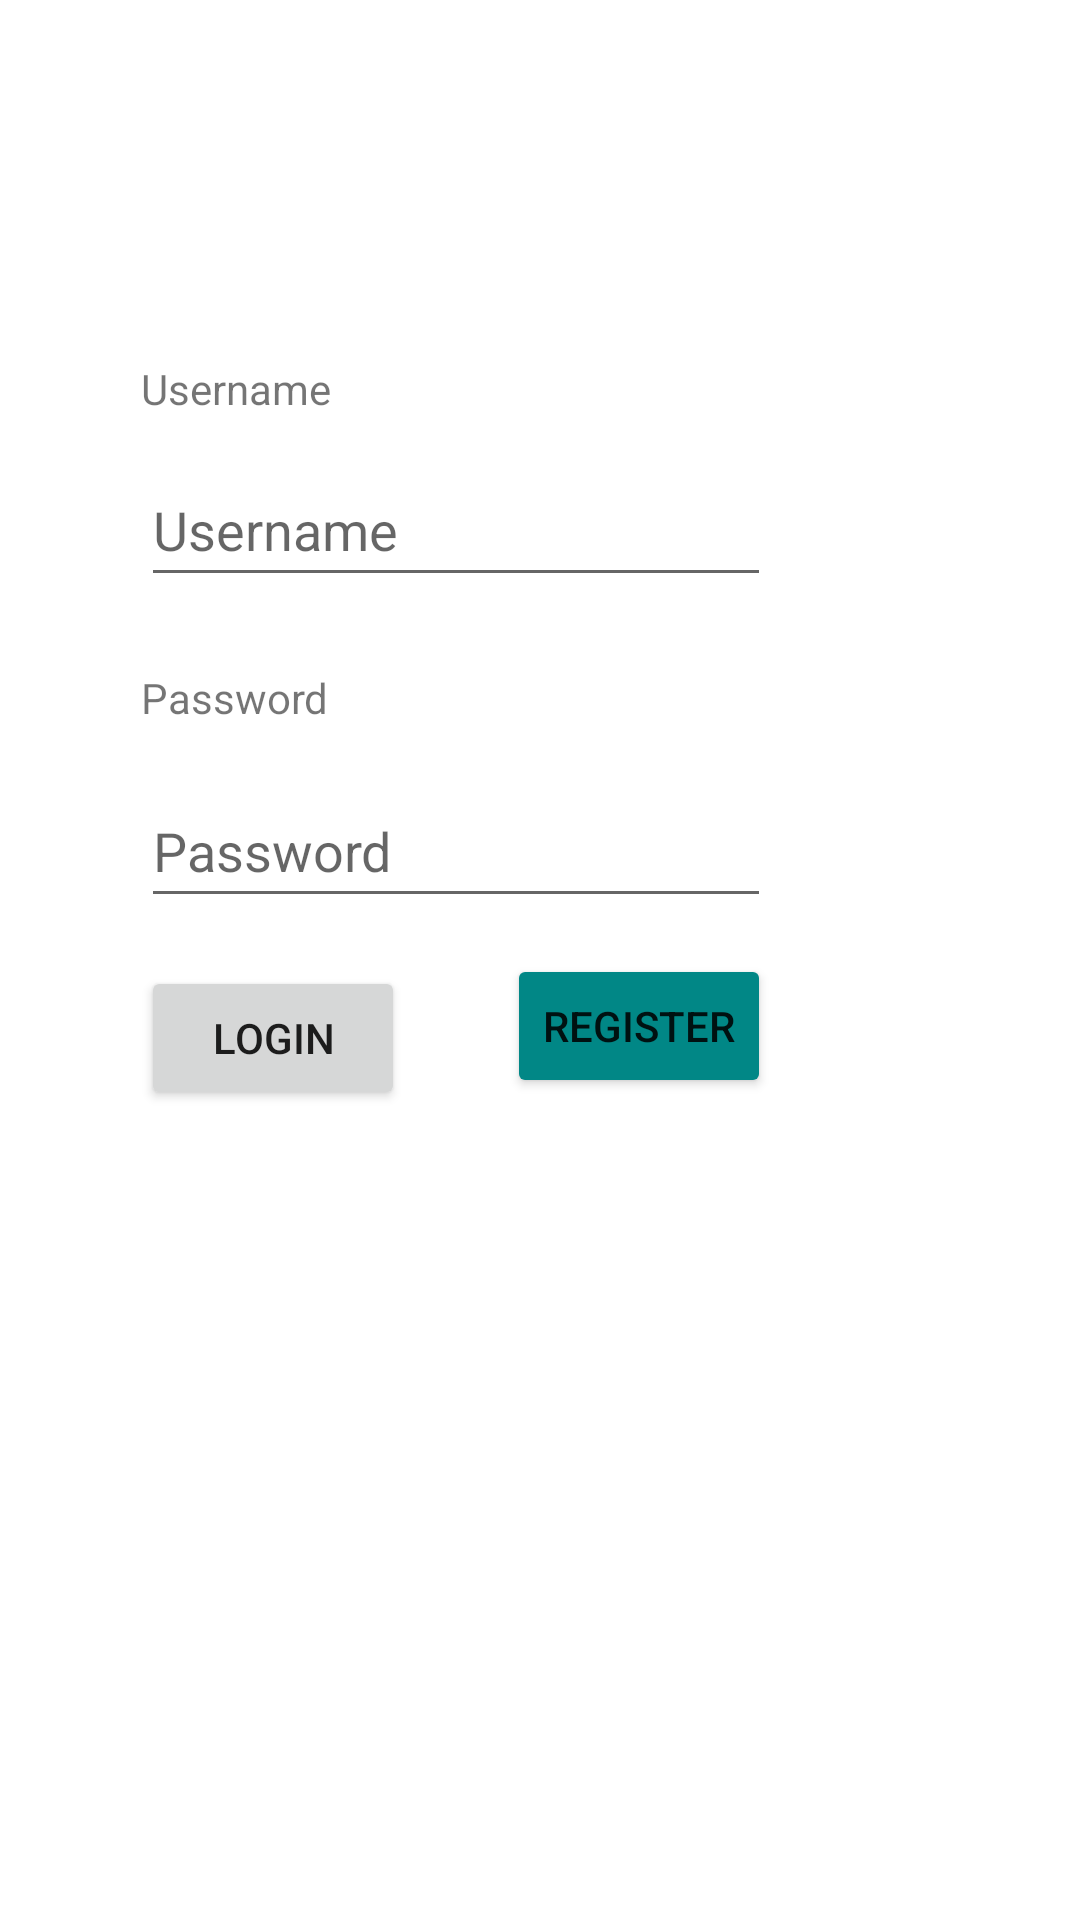

Reconstruct the res/layout file that produces this screen, plus the resources it refers to.
<!-- AndroidManifest.xml: application theme Theme.TradingApp -->
<!-- res/layout/activity_login_app.xml -->
<?xml version="1.0" encoding="utf-8"?>
<androidx.constraintlayout.widget.ConstraintLayout xmlns:android="http://schemas.android.com/apk/res/android"
    xmlns:app="http://schemas.android.com/apk/res-auto"
    xmlns:tools="http://schemas.android.com/tools"
    android:layout_width="match_parent"
    android:layout_height="match_parent"
    tools:context=".LoginApp">

    <TextView
        android:id="@+id/username"
        android:layout_width="wrap_content"
        android:layout_height="wrap_content"
        android:layout_marginTop="120dp"
        android:text="@string/username_text"
        app:layout_constraintEnd_toEndOf="parent"
        app:layout_constraintHorizontal_bias="0.158"
        app:layout_constraintStart_toStartOf="parent"
        app:layout_constraintTop_toTopOf="parent" />

    <EditText
        android:id="@+id/usernameInput"
        android:layout_width="wrap_content"
        android:layout_height="wrap_content"
        android:layout_marginTop="12dp"
        android:autofillHints="username"
        android:ems="10"
        android:hint="@string/username_text"
        android:inputType="textPersonName"
        android:minHeight="48dp"
        app:layout_constraintEnd_toEndOf="parent"
        app:layout_constraintHorizontal_bias="0.0"
        app:layout_constraintStart_toStartOf="@+id/username"
        app:layout_constraintTop_toBottomOf="@+id/username" />

    <TextView
        android:id="@+id/password"
        android:layout_width="wrap_content"
        android:layout_height="wrap_content"
        android:layout_marginTop="24dp"
        android:text="@string/password_text"
        app:layout_constraintEnd_toEndOf="parent"
        app:layout_constraintHorizontal_bias="0.158"
        app:layout_constraintStart_toStartOf="parent"
        app:layout_constraintTop_toBottomOf="@+id/usernameInput" />

    <EditText
        android:id="@+id/passwordInput"
        android:layout_width="wrap_content"
        android:layout_height="wrap_content"
        android:layout_marginTop="16dp"
        android:autofillHints="password"
        android:ems="10"
        android:hint="@string/password_text"
        android:inputType="textPassword"
        android:minHeight="48dp"
        app:layout_constraintBottom_toBottomOf="parent"
        app:layout_constraintEnd_toEndOf="parent"
        app:layout_constraintHorizontal_bias="0.0"
        app:layout_constraintStart_toStartOf="@+id/password"
        app:layout_constraintTop_toBottomOf="@+id/password"
        app:layout_constraintVertical_bias="0.0" />

    <Button
        android:id="@+id/loginBtn"
        android:layout_width="wrap_content"
        android:layout_height="wrap_content"
        android:layout_marginTop="16dp"
        android:text="@string/login_btn"
        app:layout_constraintBottom_toBottomOf="parent"
        app:layout_constraintEnd_toEndOf="parent"
        app:layout_constraintHorizontal_bias="0.173"
        app:layout_constraintStart_toStartOf="parent"
        app:layout_constraintTop_toBottomOf="@+id/passwordInput"
        app:layout_constraintVertical_bias="0.0" />

    <Button
        android:id="@+id/registerBtn"
        android:layout_width="wrap_content"
        android:layout_height="wrap_content"
        android:text="@string/register_btn"
        android:backgroundTint="@color/teal_700"
        app:layout_constraintBottom_toBottomOf="parent"
        app:layout_constraintEnd_toEndOf="@+id/passwordInput"
        app:layout_constraintHorizontal_bias="1.0"
        app:layout_constraintStart_toEndOf="@+id/loginBtn"
        app:layout_constraintTop_toBottomOf="@+id/passwordInput"
        app:layout_constraintVertical_bias="0.042" />
</androidx.constraintlayout.widget.ConstraintLayout>
<!-- resources referenced by this layout -->
<resources>
  <string name="login_btn">Login</string>
  <string name="password_text">Password</string>
  <string name="register_btn">Register</string>
  <string name="username_text">Username</string>
  <style name="Theme.TradingApp" parent="Theme.MaterialComponents.DayNight.DarkActionBar">
          
          <item name="colorPrimary">@color/purple_500</item>
          <item name="colorPrimaryVariant">@color/purple_700</item>
          <item name="colorOnPrimary">@color/white</item>
          
          <item name="colorSecondary">@color/teal_200</item>
          <item name="colorSecondaryVariant">@color/teal_700</item>
          <item name="colorOnSecondary">@color/black</item>
          
          <item name="android:statusBarColor" tools:targetApi="l">?attr/colorPrimaryVariant</item>
          
      </style>
  <!-- not gathered from this repository: default colours our renderer supplied (Android Studio template values) -->
  <color name="purple_500">#FF6200EE</color>
  <color name="purple_700">#FF3700B3</color>
  <color name="teal_200">#FF03DAC5</color>
  <color name="teal_700">#FF018786</color>
  <color name="black">#FF000000</color>
  <color name="white">#FFFFFFFF</color>
</resources>
